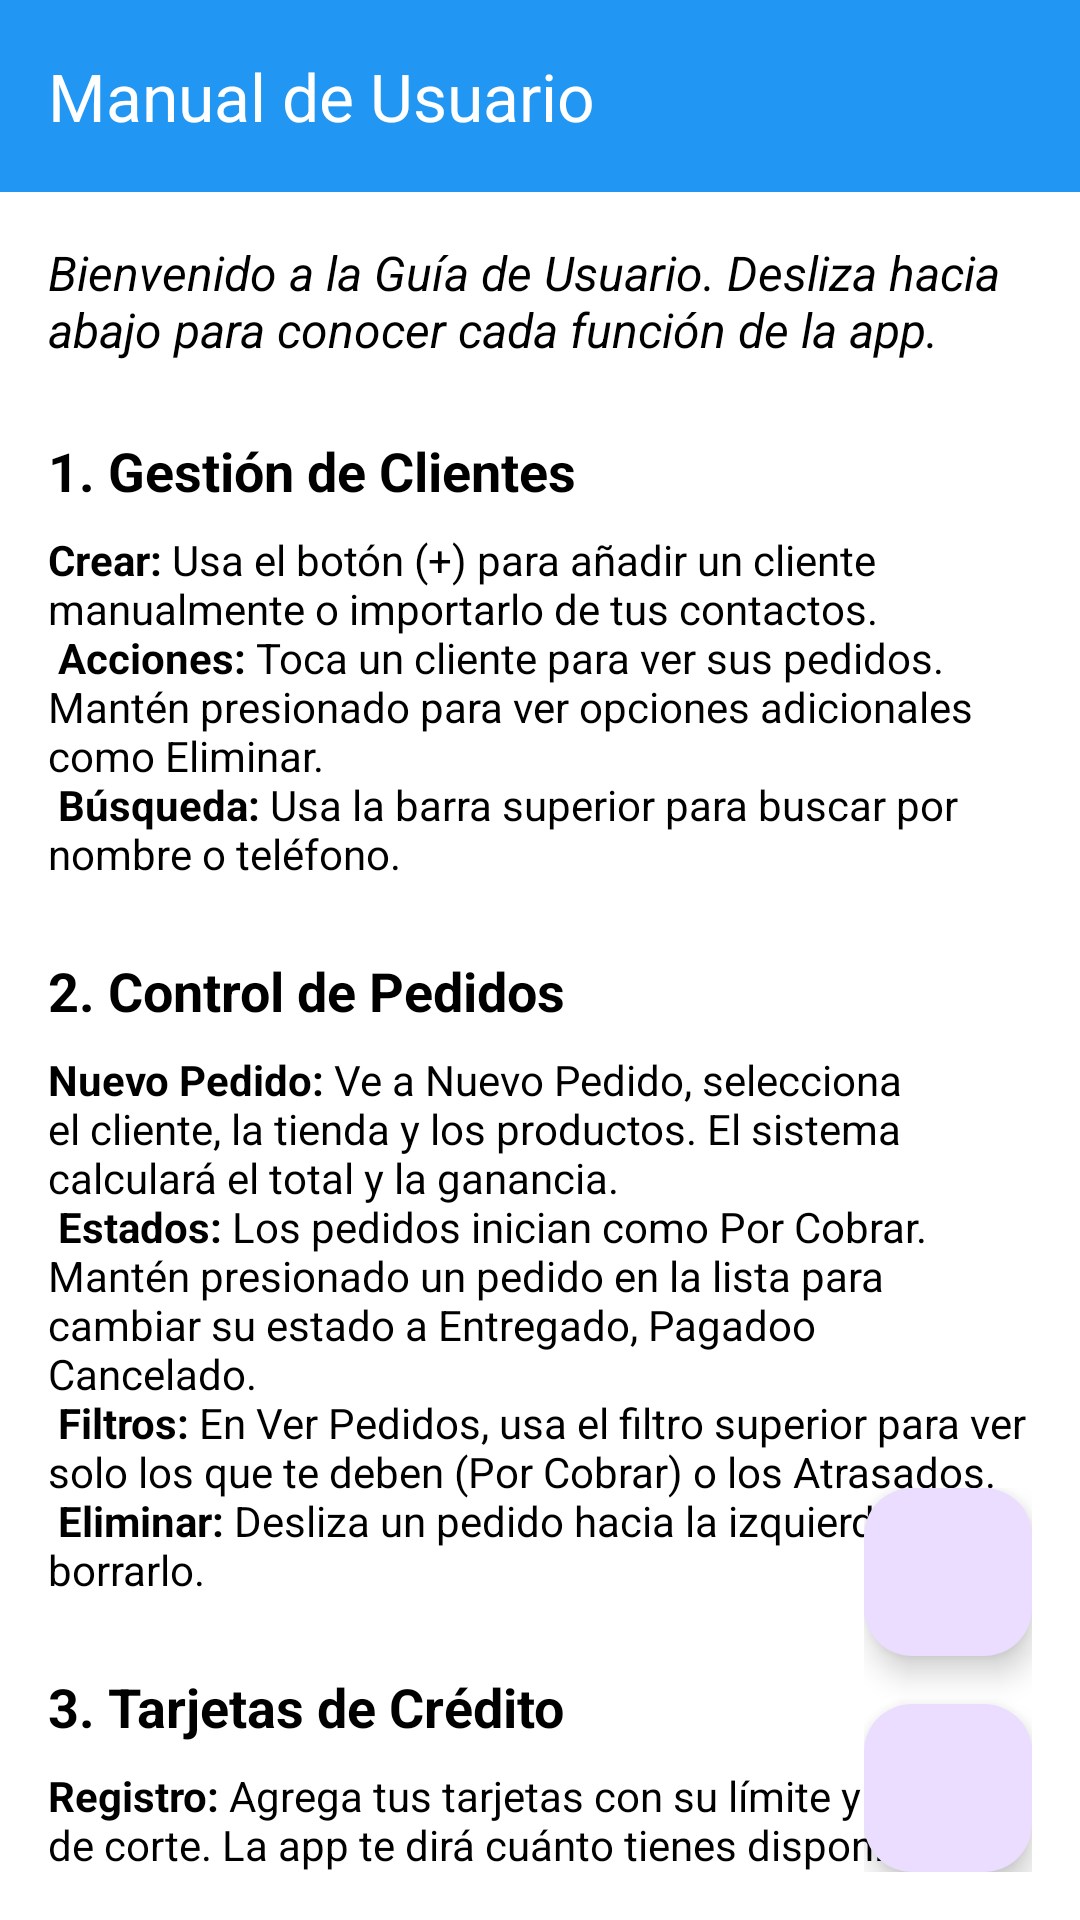

Layout XML and referenced resources for this Android screen:
<!-- AndroidManifest.xml: application theme Theme.Material3.DayNight.NoActionBar -->
<!-- res/layout/activity_ayuda.xml -->
<?xml version="1.0" encoding="utf-8"?>
<androidx.coordinatorlayout.widget.CoordinatorLayout xmlns:android="http://schemas.android.com/apk/res/android"
    xmlns:app="http://schemas.android.com/apk/res-auto"
    android:layout_width="match_parent"
    android:layout_height="match_parent"
    android:background="@android:color/white">

    <com.google.android.material.appbar.MaterialToolbar
        android:id="@+id/toolbar"
        android:layout_width="match_parent"
        android:layout_height="?attr/actionBarSize"
        android:background="#2196F3"
        android:elevation="4dp"
        android:theme="@style/ThemeOverlay.AppCompat.Dark.ActionBar"
        app:title="@string/ayuda_title"
        app:titleTextColor="@android:color/white" />

    <androidx.core.widget.NestedScrollView
        android:layout_width="match_parent"
        android:layout_height="match_parent"
        android:layout_marginTop="?attr/actionBarSize"
        android:padding="16dp">

        <LinearLayout
            android:layout_width="match_parent"
            android:layout_height="wrap_content"
            android:id="@+id/contentLayout"
            android:orientation="vertical">

            <TextView
                android:layout_width="match_parent"
                android:layout_height="wrap_content"
                android:text="@string/ayuda_intro"
                android:textSize="16sp"
                android:textColor="@android:color/black"
                android:textStyle="italic"
                android:layout_marginBottom="24dp" />

            
            <TextView
                android:layout_width="match_parent"
                android:layout_height="wrap_content"
                android:text="@string/ayuda_clientes_title"
                android:textSize="18sp"
                android:textStyle="bold"
                android:textColor="@android:color/black"
                android:layout_marginBottom="8dp" />
            <TextView
                android:layout_width="match_parent"
                android:layout_height="wrap_content"
                android:text="@string/ayuda_clientes_desc"
                android:textSize="14sp"
                android:textColor="@android:color/black"
                android:layout_marginBottom="24dp" />

            
            <TextView
                android:layout_width="match_parent"
                android:layout_height="wrap_content"
                android:text="@string/ayuda_pedidos_title"
                android:textSize="18sp"
                android:textStyle="bold"
                android:textColor="@android:color/black"
                android:layout_marginBottom="8dp" />
            <TextView
                android:layout_width="match_parent"
                android:layout_height="wrap_content"
                android:text="@string/ayuda_pedidos_desc"
                android:textSize="14sp"
                android:textColor="@android:color/black"
                android:layout_marginBottom="24dp" />

            
            <TextView
                android:layout_width="match_parent"
                android:layout_height="wrap_content"
                android:text="@string/ayuda_tarjetas_title"
                android:textSize="18sp"
                android:textStyle="bold"
                android:textColor="@android:color/black"
                android:layout_marginBottom="8dp" />
            <TextView
                android:layout_width="match_parent"
                android:layout_height="wrap_content"
                android:text="@string/ayuda_tarjetas_desc"
                android:textSize="14sp"
                android:textColor="@android:color/black"
                android:layout_marginBottom="24dp" />

            
            <TextView
                android:layout_width="match_parent"
                android:layout_height="wrap_content"
                android:text="@string/ayuda_reportes_title"
                android:textSize="18sp"
                android:textStyle="bold"
                android:textColor="@android:color/black"
                android:layout_marginBottom="8dp" />
            <TextView
                android:layout_width="match_parent"
                android:layout_height="wrap_content"
                android:text="@string/ayuda_reportes_desc"
                android:textSize="14sp"
                android:textColor="@android:color/black"
                android:layout_marginBottom="24dp" />

            
            <TextView
                android:layout_width="match_parent"
                android:layout_height="wrap_content"
                android:text="@string/ayuda_seguridad_title"
                android:textSize="18sp"
                android:textStyle="bold"
                android:textColor="@android:color/black"
                android:layout_marginBottom="8dp" />
            <TextView
                android:layout_width="match_parent"
                android:layout_height="wrap_content"
                android:text="@string/ayuda_seguridad_desc"
                android:textSize="14sp"
                android:textColor="@android:color/black"
                android:layout_marginBottom="24dp" />

        </LinearLayout>
    </androidx.core.widget.NestedScrollView>

    <LinearLayout
        android:layout_width="wrap_content"
        android:layout_height="wrap_content"
        android:orientation="vertical"
        android:layout_gravity="bottom|end"
        android:layout_margin="16dp">

        <com.google.android.material.floatingactionbutton.FloatingActionButton
            android:id="@+id/fabZoomIn"
            android:layout_width="wrap_content"
            android:layout_height="wrap_content"
            android:src="@drawable/ic_add"
            android:layout_marginBottom="16dp"
            app:fabSize="mini"
            android:contentDescription="Zoom In" />

        <com.google.android.material.floatingactionbutton.FloatingActionButton
            android:id="@+id/fabZoomOut"
            android:layout_width="wrap_content"
            android:layout_height="wrap_content"
            android:src="@drawable/ic_remove"
            app:fabSize="mini"
            android:contentDescription="Zoom Out" />
    </LinearLayout>

</androidx.coordinatorlayout.widget.CoordinatorLayout>
<!-- resources referenced by this layout -->
<resources>
  <string name="ayuda_clientes_desc">
  <b>Crear:</b> Usa el botón (+) para añadir un cliente manualmente o importarlo de tus contactos.\n
  <b>Acciones:</b> Toca un cliente para ver sus pedidos. Mantén presionado para ver opciones adicionales como Eliminar.\n
  <b>Búsqueda:</b> Usa la barra superior para buscar por nombre o teléfono.
  </string>
  <string name="ayuda_clientes_title">1. Gestión de Clientes</string>
  <string name="ayuda_intro">Bienvenido a la Guía de Usuario. Desliza hacia abajo para conocer cada función de la app.</string>
  <string name="ayuda_pedidos_desc">
  <b>Nuevo Pedido:</b> Ve a "Nuevo Pedido", selecciona el cliente, la tienda y los productos. El sistema calculará el total y la ganancia.\n
  <b>Estados:</b> Los pedidos inician como "Por Cobrar". Mantén presionado un pedido en la lista para cambiar su estado a "Entregado", "Pagado" o "Cancelado".\n
  <b>Filtros:</b> En "Ver Pedidos", usa el filtro superior para ver solo los que te deben (Por Cobrar) o los Atrasados.\n
  <b>Eliminar:</b> Desliza un pedido hacia la izquierda para borrarlo.
  </string>
  <string name="ayuda_pedidos_title">2. Control de Pedidos</string>
  <string name="ayuda_reportes_desc">
  <b>Dashboard:</b> La pantalla principal te resume cuánto te deben (Total Pendiente) y tu ganancia esperada.\n
  <b>Exportar:</b> En la sección "Reportes", puedes generar un PDF con el historial de pedidos pagados para tu control personal.
  </string>
  <string name="ayuda_reportes_title">4. Reportes y Ganancias</string>
  <string name="ayuda_seguridad_desc">
  <b>Biometría:</b> Ve a Configuración para activar el bloqueo con huella dactilar.\n
  <b>Respaldo:</b> Usa "Crear Copia de Seguridad" para guardar tus datos en Google Drive o en tu teléfono. Si cambias de dispositivo, usa "Restaurar Copia" para recuperar tu información.
  </string>
  <string name="ayuda_seguridad_title">5. Seguridad y Datos</string>
  <string name="ayuda_tarjetas_desc">
  <b>Registro:</b> Agrega tus tarjetas con su límite y fechas de corte. La app te dirá cuánto tienes disponible.\n
  <b>Pagos:</b> Al hacer una compra, selecciona la tarjeta usada. Para registrar el pago de la tarjeta, toca la tarjeta en la lista y selecciona "Pagar". Puedes hacer abonos parciales y verás tu deuda actual disminuir.\n
  <b>Alerta:</b> La barra de progreso se pondrá roja si estás cerca de tu límite.
  </string>
  <string name="ayuda_tarjetas_title">3. Tarjetas de Crédito</string>
  <string name="ayuda_title">Manual de Usuario</string>
</resources>
